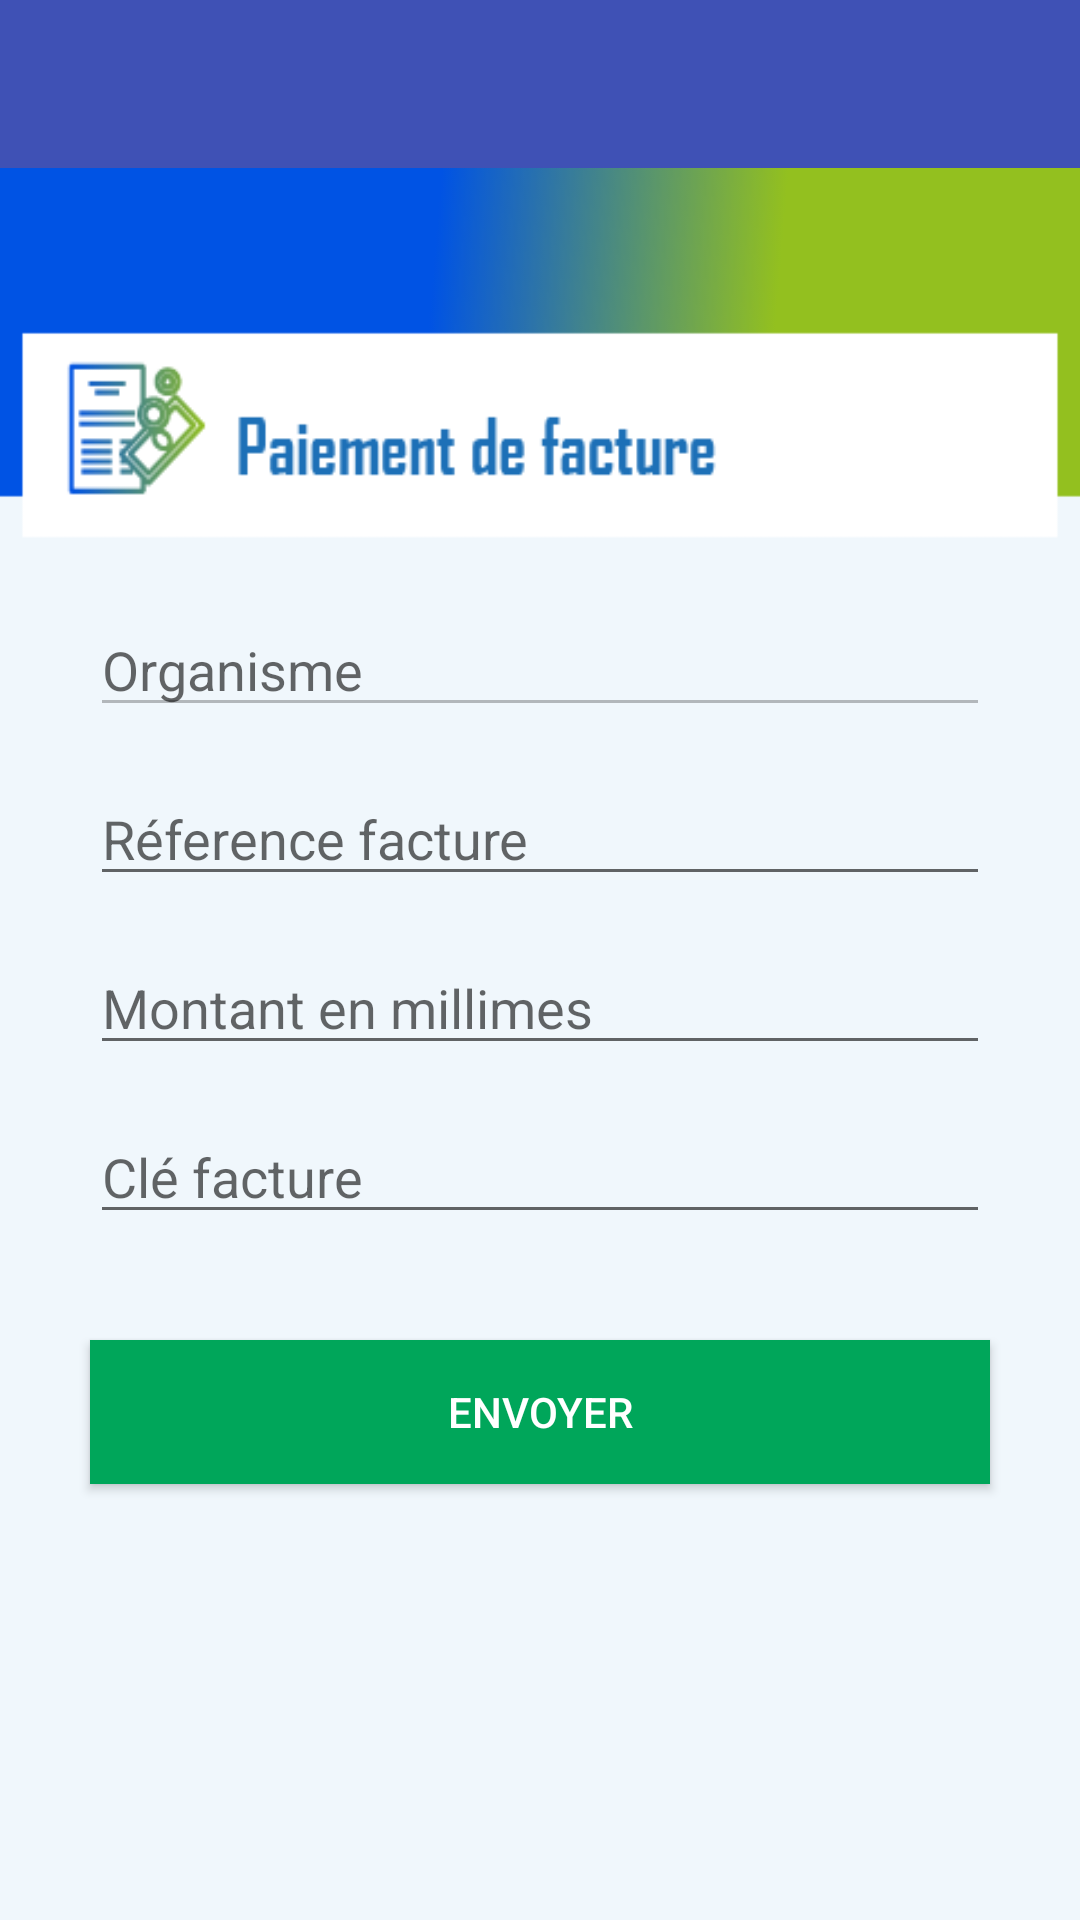

This screen was rendered from an Android layout file. Write that file and the resources it references.
<!-- AndroidManifest.xml: application theme AppTheme -->
<!-- res/layout/activity_paiement_fact.xml -->
<LinearLayout xmlns:android="http://schemas.android.com/apk/res/android"
    xmlns:tools="http://schemas.android.com/tools"
    android:layout_width="match_parent"
    android:layout_height="match_parent"
    xmlns:app="http://schemas.android.com/apk/res-auto"
    android:gravity="center_horizontal"
    android:orientation="vertical"
    tools:context=".PaiementFactActivity">
    <androidx.appcompat.widget.Toolbar
        android:id="@+id/toolbar"
        android:layout_width="match_parent"
        android:layout_height="?attr/actionBarSize"
        android:background="?attr/colorPrimary"
        app:popupTheme="@style/AppTheme.PopupOverlay" />
    <LinearLayout
        android:layout_width="match_parent"
        android:layout_height="match_parent"
        android:background="@drawable/bg_paiement_facture"
        android:orientation="vertical">
        <LinearLayout
            android:layout_width="match_parent"
            android:layout_height="match_parent"
            android:orientation="vertical"
            android:layout_weight="3.5"/>

        <LinearLayout
            android:layout_width="match_parent"
            android:layout_height="match_parent"
            android:orientation="vertical"
            android:layout_weight="1">
            <EditText
                android:id="@+id/txtOrg"
                android:layout_width="match_parent"
                android:layout_height="wrap_content"
                android:layout_marginTop="15dp"
                android:layout_marginRight="30dp"
                android:layout_marginLeft="30dp"
                android:enabled="false"
                android:hint="Organisme"/>

            <EditText
                android:id="@+id/txtRefFact"
                android:layout_width="match_parent"
                android:layout_marginTop="15dp"
                android:layout_marginRight="30dp"
                android:layout_marginLeft="30dp"
                android:layout_height="wrap_content"
                android:inputType="text"
                android:hint="Réference facture"/>

            <EditText
                android:id="@+id/txtMontant"
                android:layout_width="match_parent"
                android:layout_marginTop="15dp"
                android:layout_marginRight="30dp"
                android:layout_marginLeft="30dp"
                android:layout_height="wrap_content"
                android:inputType="number"
                android:hint="Montant en millimes"/>

            <EditText
                android:id="@+id/txtCleFact"
                android:layout_width="match_parent"
                android:layout_marginTop="15dp"
                android:layout_marginRight="30dp"
                android:layout_marginLeft="30dp"
                android:layout_height="wrap_content"
                android:inputType="text"
                android:maxLength="2"
                android:hint="Clé facture"/>

            <TextView
                android:id="@+id/txtCleFactMsg"
                android:layout_width="wrap_content"
                android:layout_height="wrap_content"
                android:layout_gravity="center"
                android:textSize="15sp"
                android:textColor="#ff0000"
                android:text=""/>

            <Button
                android:id="@+id/btn_envoyer"
                android:layout_width="match_parent"
                android:layout_height="wrap_content"
                android:layout_marginTop="15dp"
                android:layout_marginRight="30dp"
                android:layout_marginLeft="30dp"
                android:padding="10dp"
                android:background="#00a65a"
                android:textColor="#ffffff"
                android:text="Envoyer" />
        </LinearLayout>
    </LinearLayout>
</LinearLayout>
<!-- resources referenced by this layout -->
<resources>
  <!-- drawable bg_paiement_facture: png bitmap (drawable, 8954 bytes) -->
  <style name="AppTheme.PopupOverlay" parent="ThemeOverlay.AppCompat.Light" />
  <style name="AppTheme" parent="Theme.AppCompat.Light.NoActionBar">
          
          <item name="colorPrimary">@color/colorPrimary</item>
          <item name="colorPrimaryDark">@color/colorPrimaryDark</item>
          <item name="colorAccent">@color/colorAccent</item>
      </style>
  <color name="colorPrimary">#3F51B5</color>
  <color name="colorPrimaryDark">#303F9F</color>
  <color name="colorAccent">#FF4081</color>
</resources>
